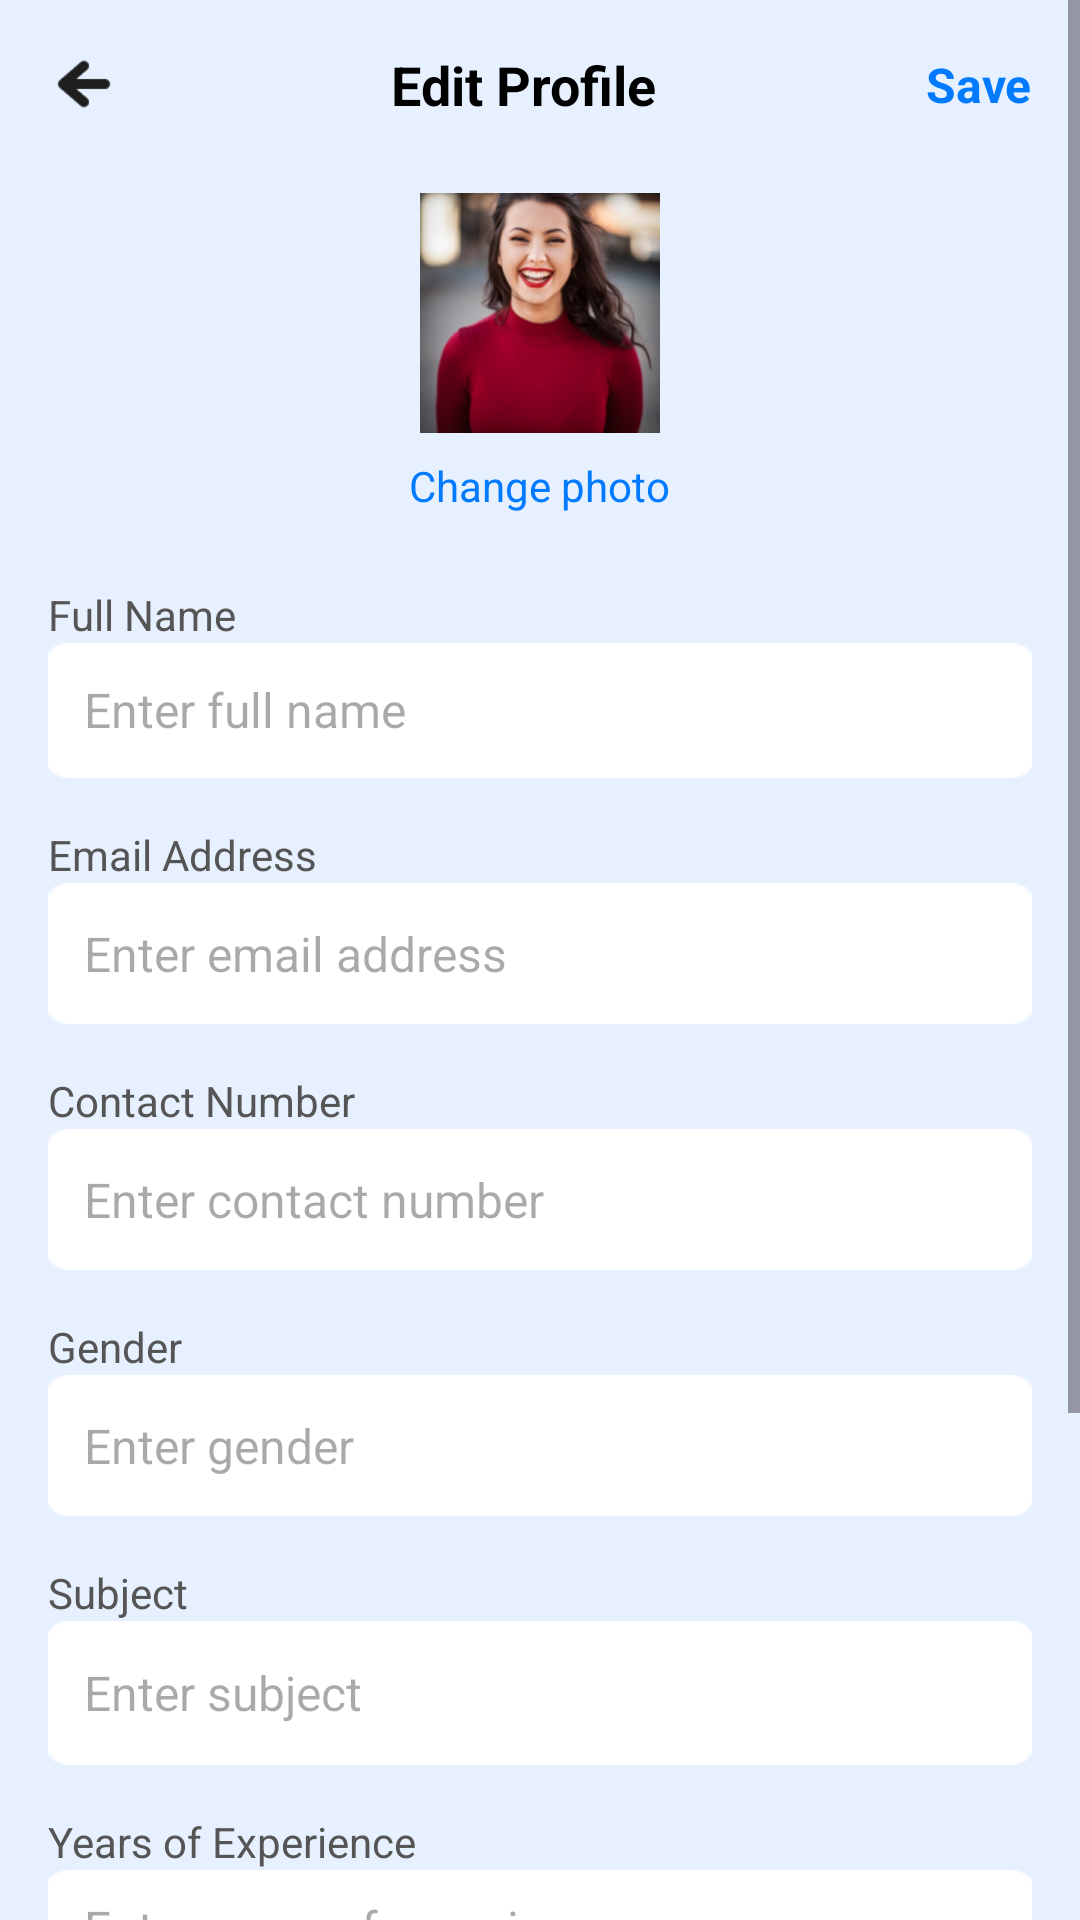

Layout XML and referenced resources for this Android screen:
<!-- AndroidManifest.xml: application theme Theme.Educonnect -->
<!-- res/layout/activity_teacherprofileedit.xml -->
<?xml version="1.0" encoding="utf-8"?>
<ScrollView xmlns:android="http://schemas.android.com/apk/res/android"
    android:layout_width="match_parent"
    android:id="@+id/main"
    android:layout_height="match_parent"
    android:background="#E6F0FF">

    <LinearLayout
        android:layout_width="match_parent"
        android:layout_height="wrap_content"
        android:orientation="vertical"
        android:padding="16dp">

        
        <LinearLayout
            android:layout_width="match_parent"
            android:layout_height="wrap_content"
            android:orientation="horizontal"
            android:gravity="center_vertical">

            <ImageView
                android:id="@+id/btnBack"
                android:layout_width="24dp"
                android:layout_height="24dp"
                android:src="@drawable/left_arrow"
                android:contentDescription="Back" />

            <TextView
                android:layout_width="0dp"
                android:layout_height="wrap_content"
                android:layout_weight="1"
                android:gravity="center"
                android:text="Edit Profile"
                android:textSize="18sp"
                android:textStyle="bold"
                android:textColor="#000000" />

            <TextView
                android:id="@+id/btnSave"
                android:layout_width="wrap_content"
                android:layout_height="wrap_content"
                android:text="Save"
                android:textColor="#007AFF"
                android:textSize="16sp"
                android:textStyle="bold" />
        </LinearLayout>

        
        <LinearLayout
            android:layout_width="match_parent"
            android:layout_height="wrap_content"
            android:orientation="vertical"
            android:gravity="center"
            android:layout_marginTop="24dp">

            <ImageView
                android:id="@+id/editProfileImage"
                android:layout_width="80dp"
                android:layout_height="80dp"
                android:src="@drawable/profiles"
                android:contentDescription="Profile Photo" />

            <TextView
                android:id="@+id/changePhotoText"
                android:layout_width="wrap_content"
                android:layout_height="wrap_content"
                android:text="Change photo"
                android:textSize="14sp"
                android:textColor="#007AFF"
                android:layout_marginTop="8dp" />
        </LinearLayout>

        
        <TextView
            android:layout_width="wrap_content"
            android:layout_height="wrap_content"
            android:text="Full Name"
            android:textSize="14sp"
            android:textColor="#555555"
            android:layout_marginTop="24dp" />

        <EditText
            android:id="@+id/editName"
            android:layout_width="match_parent"
            android:layout_height="45dp"
            android:background="@drawable/menuback"
            android:hint="Enter full name"
            android:padding="12dp"
            android:textColor="#000000"
            android:textSize="16sp" />

        
        <TextView
            android:layout_width="wrap_content"
            android:layout_height="wrap_content"
            android:text="Email Address"
            android:textSize="14sp"
            android:textColor="#555555"
            android:layout_marginTop="16dp" />

        <EditText
            android:id="@+id/editEmail"
            android:layout_width="match_parent"
            android:layout_height="47dp"
            android:background="@drawable/menuback"
            android:hint="Enter email address"
            android:inputType="textEmailAddress"
            android:padding="12dp"
            android:textColor="#000000"
            android:textSize="16sp" />

        
        <TextView
            android:layout_width="wrap_content"
            android:layout_height="wrap_content"
            android:text="Contact Number"
            android:textSize="14sp"
            android:textColor="#555555"
            android:layout_marginTop="16dp" />

        <EditText
            android:id="@+id/editPhone"
            android:layout_width="match_parent"
            android:layout_height="47dp"
            android:background="@drawable/menuback"
            android:hint="Enter contact number"
            android:inputType="phone"
            android:padding="12dp"
            android:textColor="#000000"
            android:textSize="16sp" />

        
        <TextView
            android:layout_width="wrap_content"
            android:layout_height="wrap_content"
            android:text="Gender"
            android:textSize="14sp"
            android:textColor="#555555"
            android:layout_marginTop="16dp" />

        <EditText
            android:id="@+id/editGender"
            android:layout_width="match_parent"
            android:layout_height="47dp"
            android:background="@drawable/menuback"
            android:hint="Enter gender"
            android:padding="12dp"
            android:textColor="#000000"
            android:textSize="16sp" />

        
        <TextView
            android:layout_width="wrap_content"
            android:layout_height="wrap_content"
            android:text="Subject"
            android:textSize="14sp"
            android:textColor="#555555"
            android:layout_marginTop="16dp" />

        <EditText
            android:id="@+id/editSubject"
            android:layout_width="match_parent"
            android:layout_height="48dp"
            android:background="@drawable/menuback"
            android:hint="Enter subject"
            android:padding="12dp"
            android:textColor="#000000"
            android:textSize="16sp" />

        
        <TextView
            android:layout_width="wrap_content"
            android:layout_height="wrap_content"
            android:text="Years of Experience"
            android:textSize="14sp"
            android:textColor="#555555"
            android:layout_marginTop="16dp" />

        <EditText
            android:id="@+id/editExperience"
            android:layout_width="match_parent"
            android:layout_height="42dp"
            android:background="@drawable/menuback"
            android:hint="Enter years of experience"
            android:inputType="number"
            android:padding="12dp"
            android:textColor="#000000"
            android:textSize="16sp" />

        
        <TextView
            android:layout_width="wrap_content"
            android:layout_height="wrap_content"
            android:text="Qualification"
            android:textSize="14sp"
            android:textColor="#555555"
            android:layout_marginTop="16dp" />

        <EditText
            android:id="@+id/editQualification"
            android:layout_width="match_parent"
            android:layout_height="57dp"
            android:background="@drawable/menuback"
            android:hint="Enter qualification"
            android:padding="12dp"
            android:textColor="#000000"
            android:textSize="16sp" />

        
        <Button
            android:id="@+id/btnUpdateProfile"
            android:layout_width="match_parent"
            android:layout_height="wrap_content"
            android:text="Update profile "
            android:backgroundTint="#007AFF"
            android:textColor="#FFFFFF"
            android:layout_marginTop="24dp"
            android:background="@drawable/menuback"
            android:padding="12dp" />


    </LinearLayout>
</ScrollView>
<!-- resources referenced by this layout -->
<resources>
  <!-- drawable left_arrow: png bitmap (drawable, 826 bytes) -->
  <!-- drawable menuback: png bitmap (drawable, 1021 bytes) -->
  <!-- drawable profiles: png bitmap (drawable, 117980 bytes) -->
  <style name="Theme.Educonnect" parent="Base.Theme.Educonnect" />
  <style name="Base.Theme.Educonnect" parent="Theme.Material3.DayNight.NoActionBar">
          
          
      </style>
</resources>
